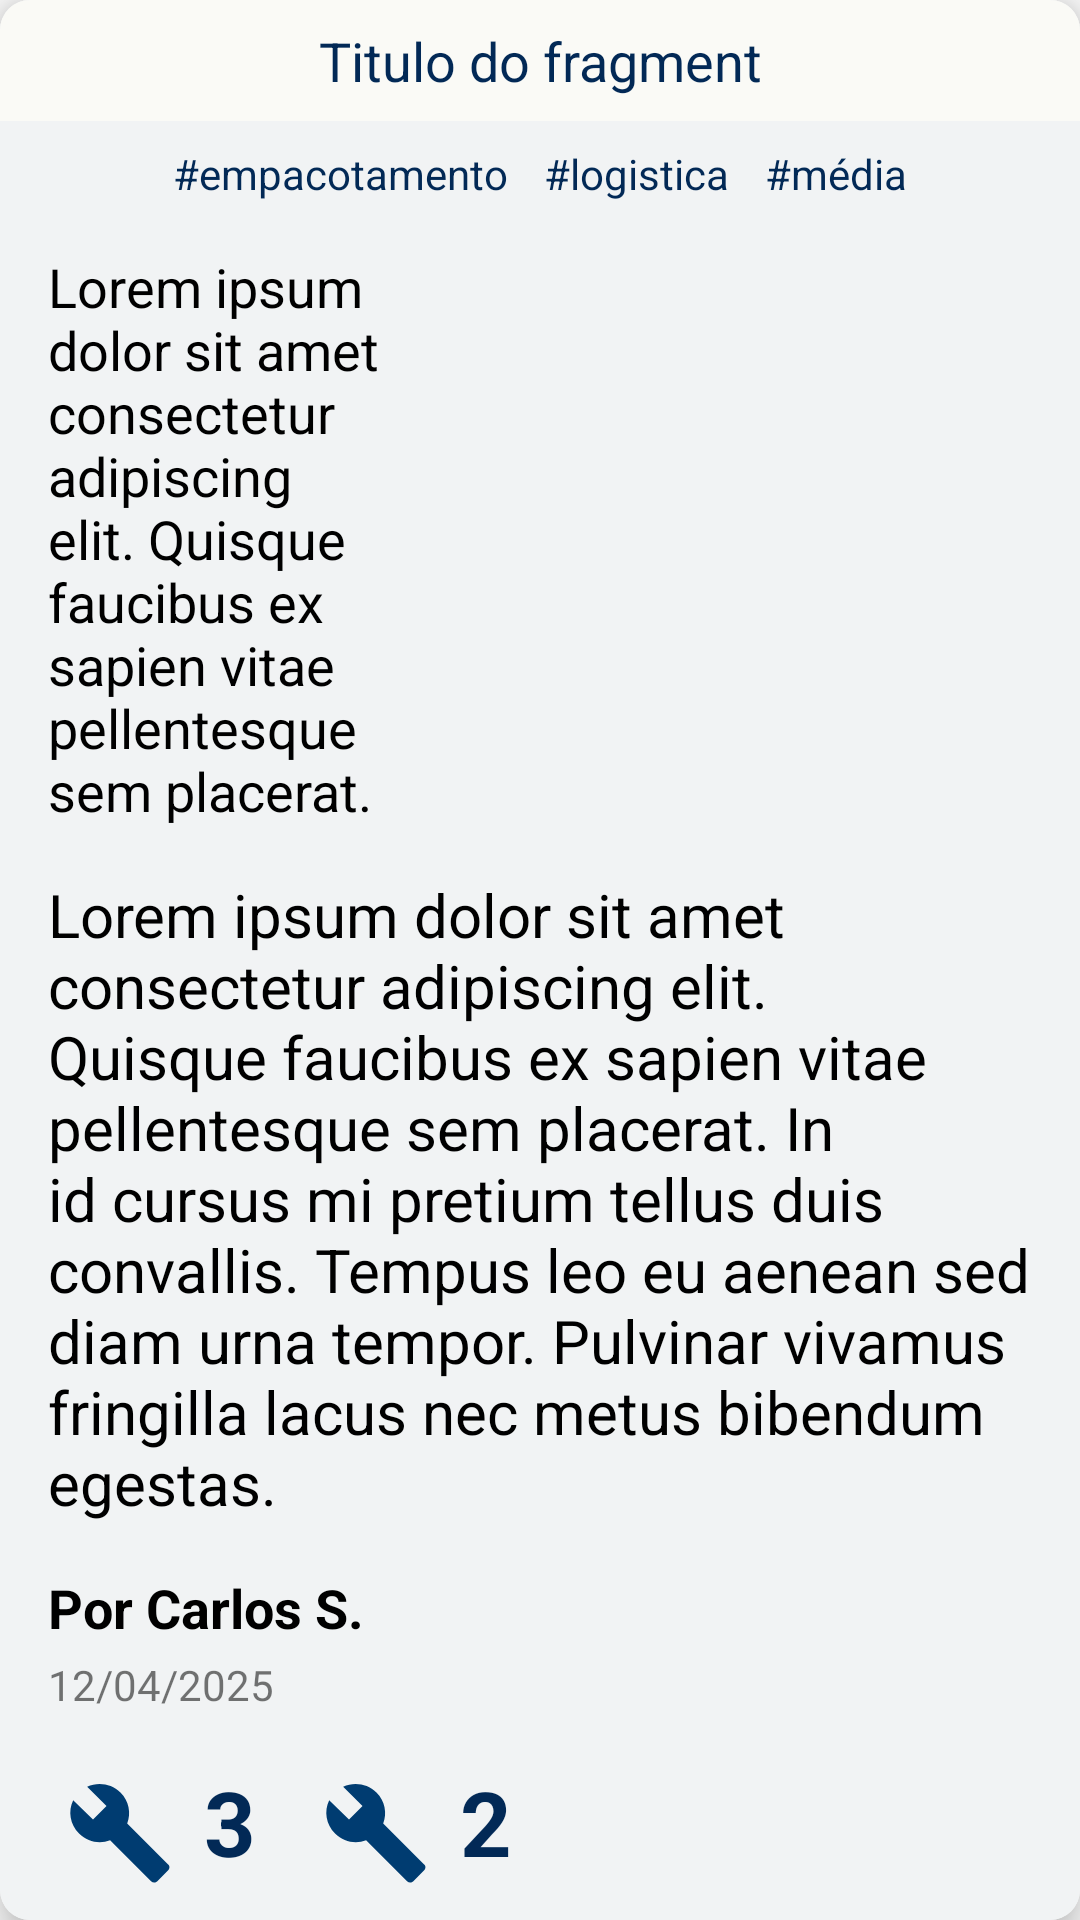

The Android layout XML behind this screen, and the referenced resources:
<!-- AndroidManifest.xml: application theme Theme.Inpulse -->
<!-- res/layout/fragment_idea.xml -->
<?xml version="1.0" encoding="utf-8"?>
<androidx.constraintlayout.widget.ConstraintLayout xmlns:android="http://schemas.android.com/apk/res/android"
    xmlns:app="http://schemas.android.com/apk/res-auto"
    android:layout_width="match_parent"
    android:layout_height="match_parent">

    <androidx.cardview.widget.CardView
        android:id="@+id/card_container"
        android:layout_width="0dp"
        android:layout_height="match_parent"
        app:cardCornerRadius="10dp"
        app:cardElevation="8dp"
        app:layout_constraintTop_toTopOf="parent"
        app:layout_constraintBottom_toBottomOf="parent"
        app:layout_constraintStart_toStartOf="parent"
        app:layout_constraintEnd_toEndOf="parent">

        <LinearLayout
            android:layout_width="match_parent"
            android:layout_height="match_parent"
            android:orientation="vertical"
            android:background="@color/fgBg">

        <TextView
            android:id="@+id/tv_titulo"
            android:layout_width="match_parent"
            android:layout_height="wrap_content"
            android:text="Titulo do fragment"
            android:textSize="18sp"
            android:textColor="@color/fontBlue"
            android:gravity="center"
            android:background="@color/fgBar"
            android:padding="8dp" />

            <LinearLayout
                android:layout_width="match_parent"
                android:layout_height="match_parent"
                android:orientation="vertical"
                android:paddingStart="16dp"
                android:paddingEnd="16dp">

                <LinearLayout
                    android:layout_width="wrap_content"
                    android:layout_height="wrap_content"
                    android:layout_gravity="center"
                    android:layout_marginTop="8dp"
                    android:orientation="horizontal">

                    <TextView
                        android:layout_width="wrap_content"
                        android:layout_height="wrap_content"
                        android:layout_marginEnd="8dp"
                        android:background="@color/tagsBg"
                        android:text="#empacotamento"
                        android:textColor="@color/fontBlue" />

                    <TextView
                        android:layout_width="wrap_content"
                        android:layout_height="wrap_content"
                        android:layout_marginStart="4dp"
                        android:layout_marginEnd="8dp"
                        android:background="@color/tagsBg"
                        android:text="#logistica"
                        android:textColor="@color/fontBlue" />

                    <TextView
                        android:layout_width="wrap_content"
                        android:layout_height="wrap_content"
                        android:layout_marginStart="4dp"
                        android:background="@color/tagsBg"
                        android:text="#média"
                        android:textColor="@color/fontBlue" />
                </LinearLayout>

                <androidx.constraintlayout.widget.ConstraintLayout
                    android:layout_width="match_parent"
                    android:layout_height="wrap_content"
                    android:layout_marginTop="12dp">

                    <TextView
                        android:id="@+id/tv_descricao_curta"
                        android:layout_width="0dp"
                        android:layout_height="wrap_content"
                        android:layout_marginEnd="8dp"
                        android:text="Lorem ipsum dolor sit amet consectetur adipiscing elit. Quisque faucibus ex sapien vitae pellentesque sem placerat."
                        android:textColor="@color/black"
                        android:textSize="18sp"
                        app:layout_constraintBottom_toBottomOf="parent"
                        app:layout_constraintEnd_toStartOf="@id/iv_imagem"
                        app:layout_constraintStart_toStartOf="parent"
                        app:layout_constraintTop_toTopOf="parent" />

                    <ImageView
                        android:id="@+id/iv_imagem"
                        android:layout_width="200dp"
                        android:layout_height="200dp"
                        android:background="@drawable/bg_image_rounded"
                        android:scaleType="centerCrop"
                        app:layout_constraintBottom_toBottomOf="parent"
                        app:layout_constraintEnd_toEndOf="parent"
                        app:layout_constraintTop_toTopOf="parent" />
                </androidx.constraintlayout.widget.ConstraintLayout>

                <TextView
                    android:id="@+id/tv_descricao_longa"
                    android:layout_width="match_parent"
                    android:layout_height="wrap_content"
                    android:layout_marginTop="12dp"
                    android:text="Lorem ipsum dolor sit amet consectetur adipiscing elit. Quisque faucibus ex sapien vitae pellentesque sem placerat. In id cursus mi pretium tellus duis convallis. Tempus leo eu aenean sed diam urna tempor. Pulvinar vivamus fringilla lacus nec metus bibendum egestas."
                    android:textColor="@color/black"
                    android:textSize="20sp" />

                <TextView
                    android:id="@+id/tv_autor"
                    android:layout_width="wrap_content"
                    android:layout_height="wrap_content"
                    android:layout_marginTop="16dp"
                    android:text="Por Carlos S."
                    android:textColor="@color/black"
                    android:textSize="18sp"
                    android:textStyle="bold" />

                <TextView
                    android:id="@+id/tv_data"
                    android:layout_width="wrap_content"
                    android:layout_height="wrap_content"
                    android:layout_marginTop="4dp"
                    android:text="12/04/2025"
                    android:textSize="14sp" />

                <LinearLayout
                    android:layout_width="wrap_content"
                    android:layout_height="wrap_content"
                    android:layout_marginTop="16dp"
                    android:orientation="horizontal">

                    <ImageButton
                        android:layout_width="48dp"
                        android:layout_height="48dp"
                        android:layout_marginEnd="4dp"
                        android:background="@android:color/transparent"
                        android:contentDescription="botao"
                        android:src="@drawable/baseline_settings_36"
                        app:tint="@color/fontBlue" />

                    <TextView
                        android:layout_width="wrap_content"
                        android:layout_height="wrap_content"
                        android:layout_marginEnd="16dp"
                        android:text="3"
                        android:textColor="@color/fontBlue"
                        android:textSize="30sp"
                        android:textStyle="bold" />

                    <ImageButton
                        android:layout_width="48dp"
                        android:layout_height="48dp"
                        android:layout_marginEnd="4dp"
                        android:background="@android:color/transparent"
                        android:contentDescription="botao"
                        android:src="@drawable/baseline_settings_36"
                        app:tint="@color/fontBlue" />

                    <TextView
                        android:layout_width="wrap_content"
                        android:layout_height="wrap_content"
                        android:layout_marginEnd="16dp"
                        android:text="2"
                        android:textColor="@color/fontBlue"
                        android:textSize="30sp"
                        android:textStyle="bold" />

                </LinearLayout>
            </LinearLayout>
        </LinearLayout>
    </androidx.cardview.widget.CardView>
</androidx.constraintlayout.widget.ConstraintLayout>
<!-- resources referenced by this layout -->
<resources>
  <color name="black">#FF000000</color>
  <color name="fgBar">#FAFAF6</color>
  <color name="fgBg">#F1F3F4</color>
  <color name="fontBlue">#022956</color>
  <!-- drawable baseline_settings_36 (drawable) -->
  <vector xmlns:android="http://schemas.android.com/apk/res/android" android:height="36dp" android:tint="#003C71" android:viewportHeight="24" android:viewportWidth="24" android:width="36dp">
        
      <path android:fillColor="@android:color/white" android:pathData="M22.7,19l-9.1,-9.1c0.9,-2.3 0.4,-5 -1.5,-6.9 -2,-2 -5,-2.4 -7.4,-1.3L9,6 6,9 1.6,4.7C0.4,7.1 0.9,10.1 2.9,12.1c1.9,1.9 4.6,2.4 6.9,1.5l9.1,9.1c0.4,0.4 1,0.4 1.4,0l2.3,-2.3c0.5,-0.4 0.5,-1.1 0.1,-1.4z"/>
      
  </vector>
  <!-- drawable bg_image_rounded (drawable) -->
  <shape xmlns:android="http://schemas.android.com/apk/res/android"
      android:shape="rectangle">
      <corners android:radius="4dp" />
      <solid android:color="@color/btnGrey"/>
  </shape>
  <style name="Theme.Inpulse" parent="android:Theme.Material.Light.NoActionBar" />
</resources>
